Run: headless pygame with SDL's dummy video driver; simulated clock (each Clock.tick advances the game by its frame time, no real sleeping); random seed 0; keys injected as events and as key.get_pressed() state; no mouse input.
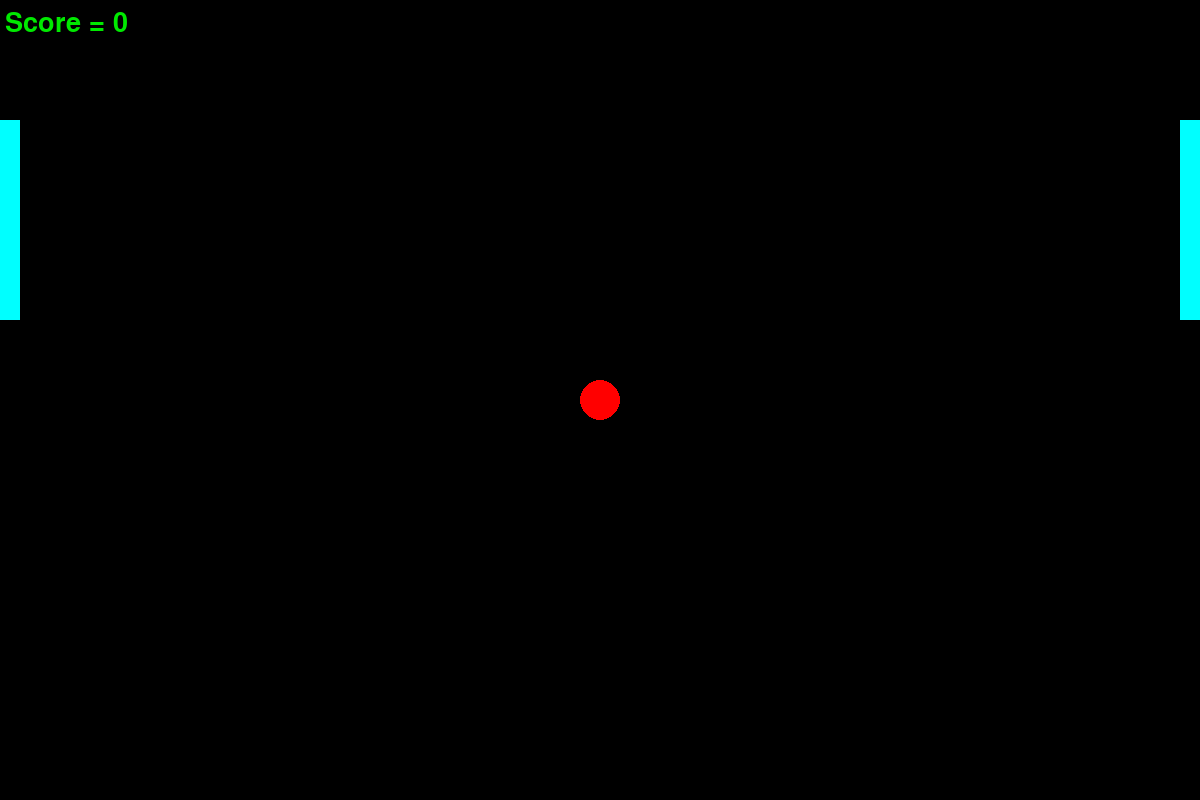
Frame 1 of 4 · flips 1–60 · no input
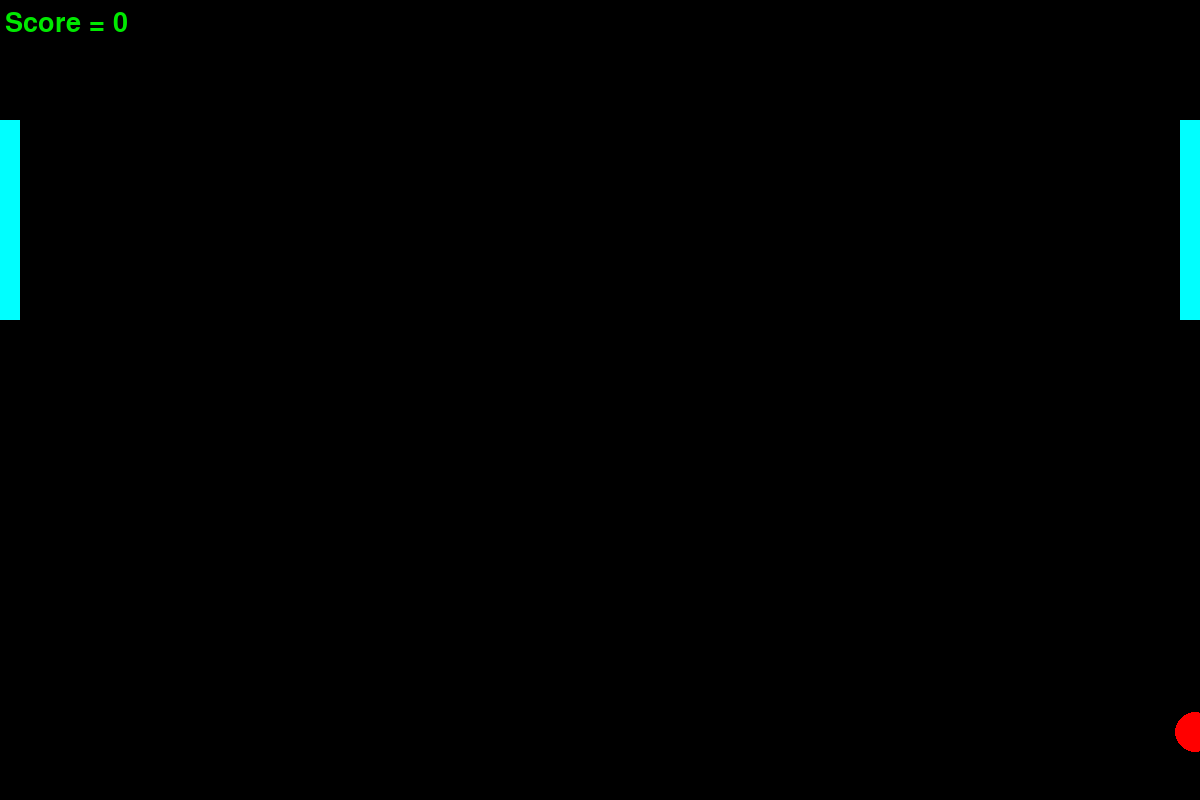
Frame 2 of 4 · flips 61–180 · tapped SPACE, RETURN · held RIGHT (→), D
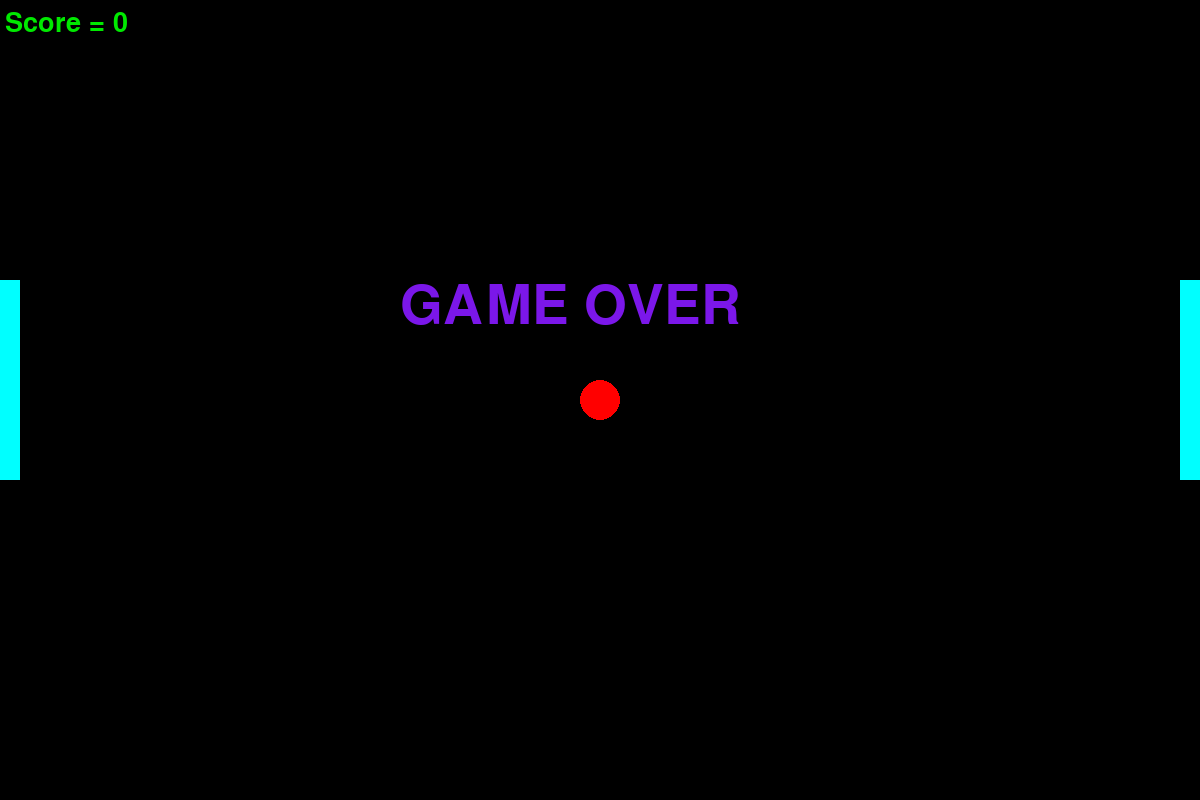
Frame 3 of 4 · flips 181–300 · held DOWN (↓), S
Frame 4 of 4 · flips 301–420 · held LEFT (←), A, UP (↑), W · screen same as frame 2, image omitted

The pygame program that drew these frames:

import os, sys
import pygame
from pygame.locals import *

pygame.init()

if not pygame.font:
    print("font disabled ")
if not pygame.mixer:
    print("sound disabled")

is_over = False
myfont = pygame.font.SysFont("monospace", 40)
myfont2 = pygame.font.SysFont("orange juice", 80)

size = width, height = 1200, 800
bar_speed = 160


class Ball(pygame.sprite.Sprite):
    def __init__(self):
        pygame.sprite.Sprite.__init__(self)
        self.color = 255, 0, 0
        x_pos, y_pos = 600, 400
        self.x_speed = 5
        self.y_speed = 4
        self.x_pos = x_pos
        self.y_pos = y_pos
        self.start = False

    def _move(self):
        if self.start:
            self.x_pos += self.x_speed
            self.y_pos += self.y_speed
            if self.x_pos > width or self.x_pos < 0:
                self.is_over = True
                self.__init__()

            if self.y_pos > height or self.y_pos < 0:
                self.y_speed = -self.y_speed

    def _draw_circle(self):
        screen = pygame.display.get_surface()
        black = 0, 0, 0
        screen.fill(black)
        pygame.draw.circle(screen, self.color, (self.x_pos, self.y_pos), 20)


class Bar(pygame.sprite.Sprite):
    def __init__(self):
        pygame.sprite.Sprite.__init__(self)
        self.color = (0, 255, 255)
        self.left = 0
        self.top = 120
        self.width = 20
        self.height = 200

    def _draw_rect(self):
        rect = Rect(self.left, self.top, self.width, self.height)
        pygame.draw.rect(screen, self.color, rect)

    def _move_bar(self, y):
        if self.top >= 0 and (self.top <= height - self.height):
            top = self.top + y
            if top < 0:
                top = 0
            elif (top + self.height) > height:
                top = height - self.height
            self.top = top

    def is_colliding(self, object):
        ball_x, ball_y = object.x_pos, object.y_pos
        if ball_y > self.top and ball_y < self.top + self.height:
            if ball_x > self.left and ball_x < self.left + self.width:
                object.x_speed = -object.x_speed
                object.score += 10
                object.x_speed += 1
                object.y_speed += 1
        return object


if __name__ == '__main__':
    pygame.display.set_caption("PING PONG")
    screen = pygame.display.set_mode(size)
    ball = Ball()
    ball.is_over = False
    ball.score = 0
    left_bar = Bar()
    right_bar = Bar()
    right_bar.left = width - 20
    allsprites = pygame.sprite.RenderPlain((ball, right_bar))
    clock = pygame.time.Clock()
    while 1:
        clock.tick(60)
        for event in pygame.event.get():
            if event.type == pygame.QUIT:
                sys.exit()
            if event.type == pygame.KEYDOWN:
                if not ball.start:
                    ball.start = True
                    ball.is_over = False
                    ball.score = 0
                if event.key == pygame.K_DOWN:
                    right_bar._move_bar(y=bar_speed)
                if event.key == pygame.K_UP:
                    right_bar._move_bar(y=-bar_speed)
                if event.key == pygame.K_w:
                    left_bar._move_bar(y=-bar_speed)
                if event.key == pygame.K_s:
                    left_bar._move_bar(y=bar_speed)
        ball._draw_circle()
        left_bar._draw_rect()
        right_bar._draw_rect()
        scoretext = myfont.render("Score = " + str(ball.score), True, (0, 233, 0))
        screen.blit(scoretext, (5, 10))
        ball = left_bar.is_colliding(object=ball)
        ball = right_bar.is_colliding(object=ball)
        ball._move()
        if ball.is_over:
            scoretext = myfont2.render( r"GAME OVER ", True, (123, 23, 233))
            screen.blit(scoretext, (400, 280))
        pygame.display.flip()
